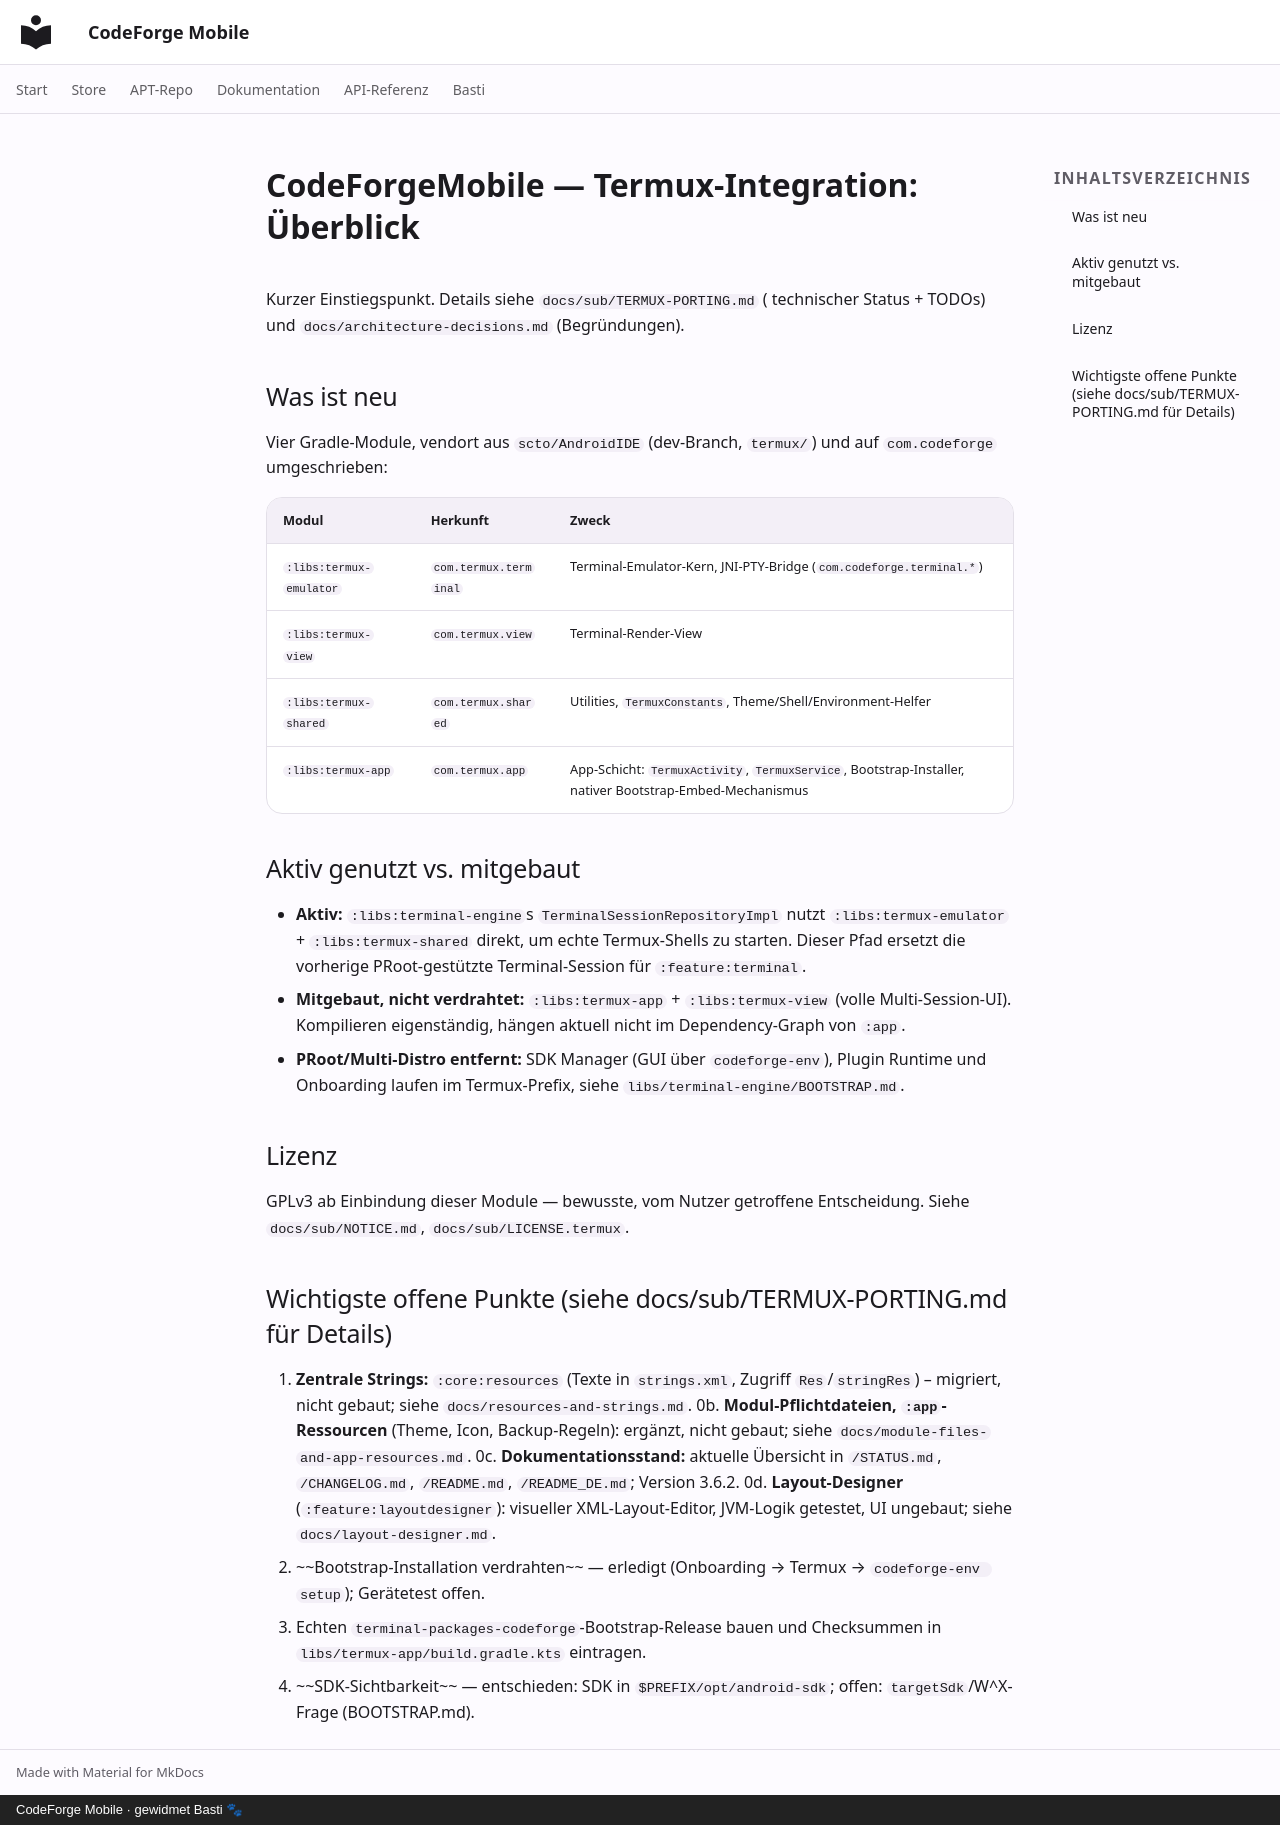

repository: scto/CodeForgeMobile · page: overview/index.html · generator: mkdocs · copyright: CodeForge Mobile · gewidmet Basti 🐾

# CodeForgeMobile — Termux-Integration: Überblick

Kurzer Einstiegspunkt. Details siehe `docs/sub/TERMUX-PORTING.md` (
technischer Status + TODOs) und `docs/architecture-decisions.md`
(Begründungen).

## Was ist neu

Vier Gradle-Module, vendort aus `scto/AndroidIDE` (dev-Branch, `termux/`)
und auf `com.codeforge` umgeschrieben:

| Modul | Herkunft | Zweck |
|---|---|---|
| `:libs:termux-emulator` | `com.termux.terminal` | Terminal-Emulator-Kern, JNI-PTY-Bridge (`com.codeforge.terminal.*`) |
| `:libs:termux-view` | `com.termux.view` | Terminal-Render-View |
| `:libs:termux-shared` | `com.termux.shared` | Utilities, `TermuxConstants`, Theme/Shell/Environment-Helfer |
| `:libs:termux-app` | `com.termux.app` | App-Schicht: `TermuxActivity`, `TermuxService`, Bootstrap-Installer, nativer Bootstrap-Embed-Mechanismus |

## Aktiv genutzt vs. mitgebaut

- **Aktiv:** `:libs:terminal-engine`s `TerminalSessionRepositoryImpl`
  nutzt `:libs:termux-emulator` + `:libs:termux-shared` direkt, um echte
  Termux-Shells zu starten. Dieser Pfad ersetzt die vorherige
  PRoot-gestützte Terminal-Session für `:feature:terminal`.
- **Mitgebaut, nicht verdrahtet:** `:libs:termux-app` + `:libs:termux-view`
  (volle Multi-Session-UI). Kompilieren eigenständig, hängen aktuell nicht
  im Dependency-Graph von `:app`.
- **PRoot/Multi-Distro entfernt:** SDK Manager (GUI über `codeforge-env`), Plugin Runtime und
  Onboarding laufen im Termux-Prefix, siehe `libs/terminal-engine/BOOTSTRAP.md`.

## Lizenz

GPLv3 ab Einbindung dieser Module — bewusste, vom Nutzer getroffene
Entscheidung. Siehe `docs/sub/NOTICE.md`, `docs/sub/LICENSE.termux`.

## Wichtigste offene Punkte (siehe docs/sub/TERMUX-PORTING.md für Details)

0. **Zentrale Strings:** `:core:resources` (Texte in `strings.xml`, Zugriff `Res`/`stringRes`) – migriert, nicht gebaut; siehe `docs/resources-and-strings.md`.
0b. **Modul-Pflichtdateien, `:app`-Ressourcen** (Theme, Icon, Backup-Regeln): ergänzt, nicht gebaut; siehe `docs/module-files-and-app-resources.md`.
0c. **Dokumentationsstand:** aktuelle Übersicht in `/STATUS.md`, `/CHANGELOG.md`, `/README.md`, `/README_DE.md`; Version 3.6.2.
0d. **Layout-Designer** (`:feature:layoutdesigner`): visueller XML-Layout-Editor, JVM-Logik getestet, UI ungebaut; siehe `docs/layout-designer.md`.
1. ~~Bootstrap-Installation verdrahten~~ — erledigt (Onboarding → Termux → `codeforge-env setup`); Gerätetest offen.
2. Echten `terminal-packages-codeforge`-Bootstrap-Release bauen und
   Checksummen in `libs/termux-app/build.gradle.kts` eintragen.
3. ~~SDK-Sichtbarkeit~~ — entschieden: SDK in `$PREFIX/opt/android-sdk`; offen: `targetSdk`/W^X-Frage (BOOTSTRAP.md).
